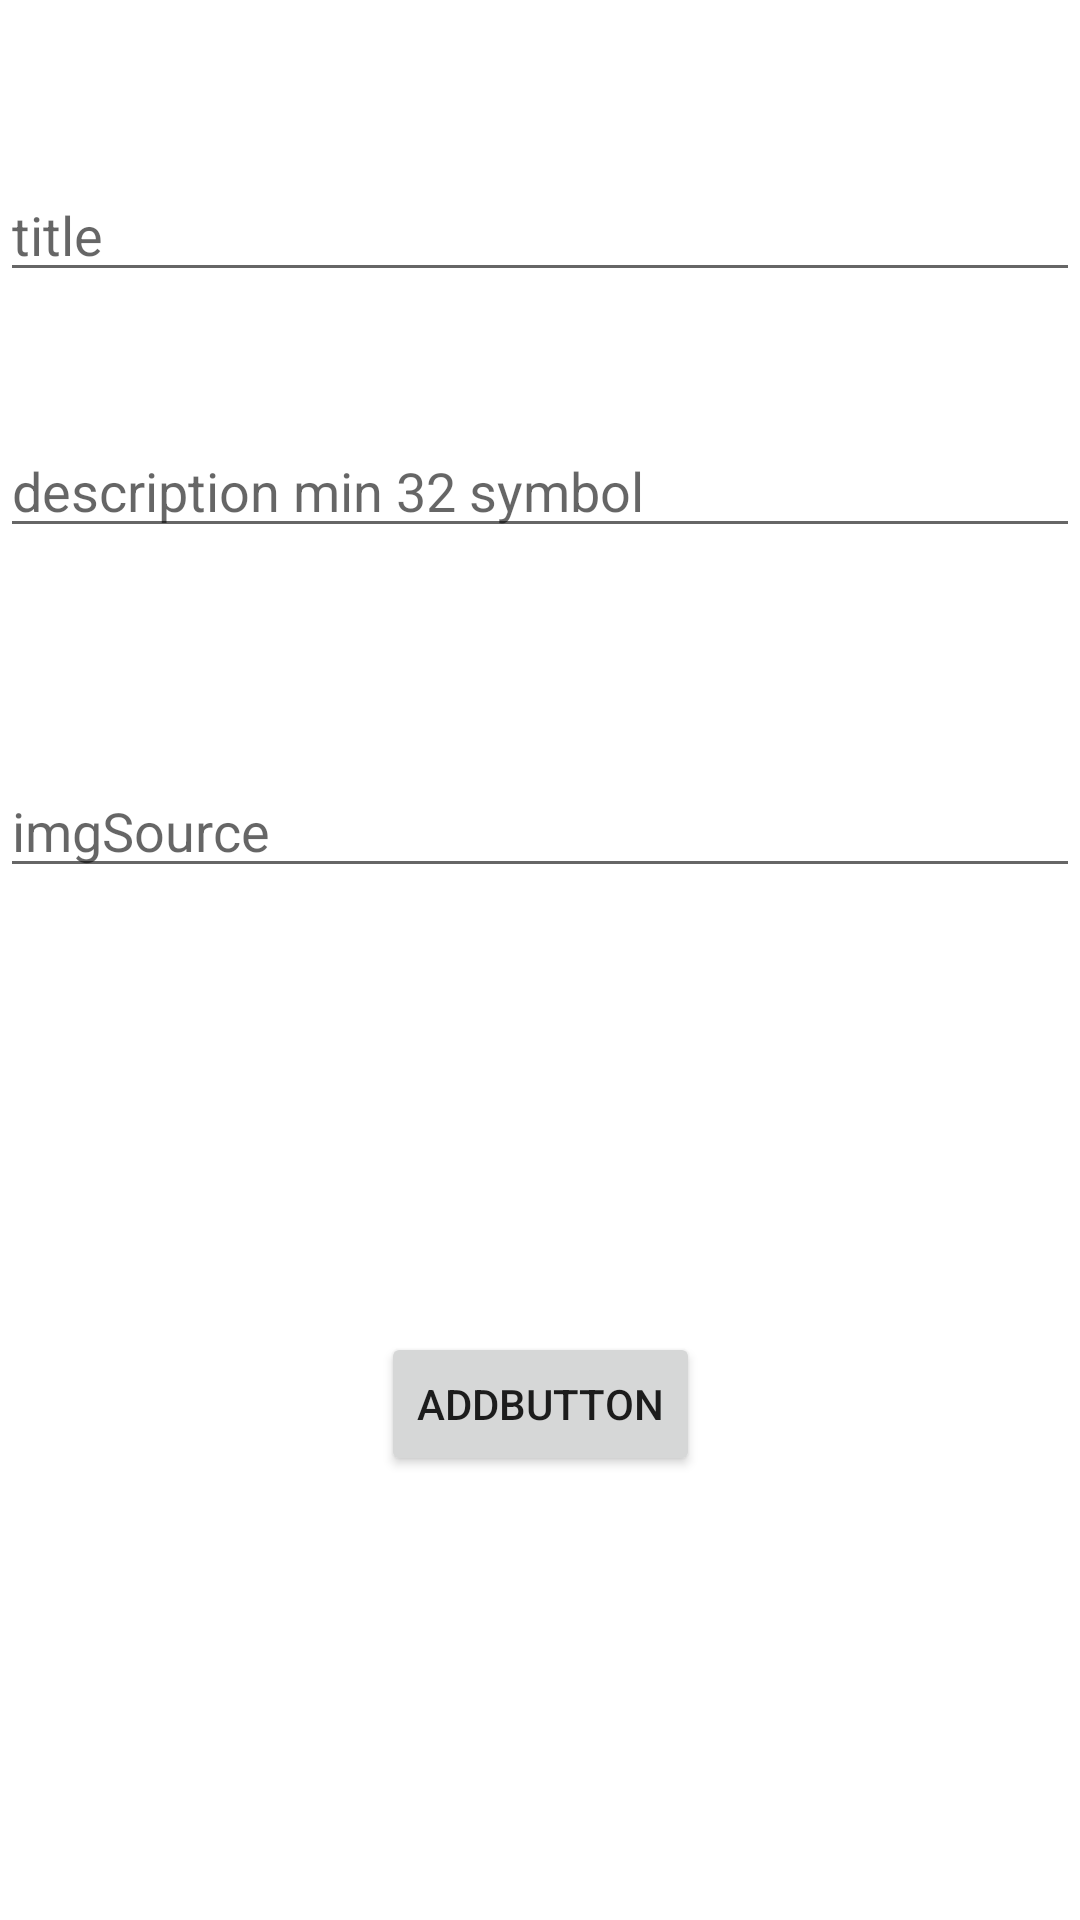

Write the Android layout XML for this screen, with the resource values it uses.
<!-- AndroidManifest.xml: application theme Theme.Shemajamebeli_6 -->
<!-- res/layout/add_fragment.xml -->
<?xml version="1.0" encoding="utf-8"?>
<androidx.constraintlayout.widget.ConstraintLayout xmlns:android="http://schemas.android.com/apk/res/android"
    xmlns:app="http://schemas.android.com/apk/res-auto"
    xmlns:tools="http://schemas.android.com/tools"
    android:layout_width="match_parent"
    android:layout_height="match_parent">

    <EditText
        android:id="@+id/editTextTitle"
        android:layout_width="0dp"
        android:layout_height="wrap_content"
        android:layout_marginTop="56dp"
        android:ems="10"
        android:inputType="textPersonName"
        android:hint="title"
        app:layout_constraintEnd_toEndOf="parent"
        app:layout_constraintHorizontal_bias="0.497"
        app:layout_constraintStart_toStartOf="parent"
        app:layout_constraintTop_toTopOf="parent" />

    <EditText
        android:id="@+id/editTextDescription"
        android:layout_width="0dp"
        android:layout_height="wrap_content"
        android:layout_marginTop="44dp"
        android:ems="10"
        android:inputType="textPersonName"
        android:hint="description min 32 symbol"
        app:layout_constraintEnd_toEndOf="parent"
        app:layout_constraintHorizontal_bias="0.497"
        app:layout_constraintStart_toStartOf="parent"
        app:layout_constraintTop_toBottomOf="@+id/editTextTitle" />

    <EditText
        android:id="@+id/editTextTextPersonName3"
        android:layout_width="0dp"
        android:layout_height="wrap_content"
        android:layout_marginTop="72dp"
        android:ems="10"
        android:inputType="textPersonName"
        android:hint="imgSource"
        app:layout_constraintEnd_toEndOf="parent"
        app:layout_constraintHorizontal_bias="0.497"
        app:layout_constraintStart_toStartOf="parent"
        app:layout_constraintTop_toBottomOf="@+id/editTextDescription" />

    <Button
        android:id="@+id/button2"
        android:layout_width="wrap_content"
        android:layout_height="wrap_content"
        android:text="addButton"
        app:layout_constraintBottom_toBottomOf="parent"
        app:layout_constraintEnd_toEndOf="parent"
        app:layout_constraintStart_toStartOf="parent"
        app:layout_constraintTop_toBottomOf="@+id/editTextTextPersonName3" />


</androidx.constraintlayout.widget.ConstraintLayout>
<!-- resources referenced by this layout -->
<resources>
  <style name="Theme.Shemajamebeli_6" parent="Theme.MaterialComponents.DayNight.DarkActionBar">
          
          <item name="colorPrimary">@color/purple_500</item>
          <item name="colorPrimaryVariant">@color/purple_700</item>
          <item name="colorOnPrimary">@color/white</item>
          
          <item name="colorSecondary">@color/teal_200</item>
          <item name="colorSecondaryVariant">@color/teal_700</item>
          <item name="colorOnSecondary">@color/black</item>
          
          <item name="android:statusBarColor" tools:targetApi="l">?attr/colorPrimaryVariant</item>
          
      </style>
  <!-- not gathered from this repository: default colours our renderer supplied (Android Studio template values) -->
  <color name="purple_500">#FF6200EE</color>
  <color name="purple_700">#FF3700B3</color>
  <color name="teal_200">#FF03DAC5</color>
  <color name="teal_700">#FF018786</color>
  <color name="black">#FF000000</color>
  <color name="white">#FFFFFFFF</color>
</resources>
